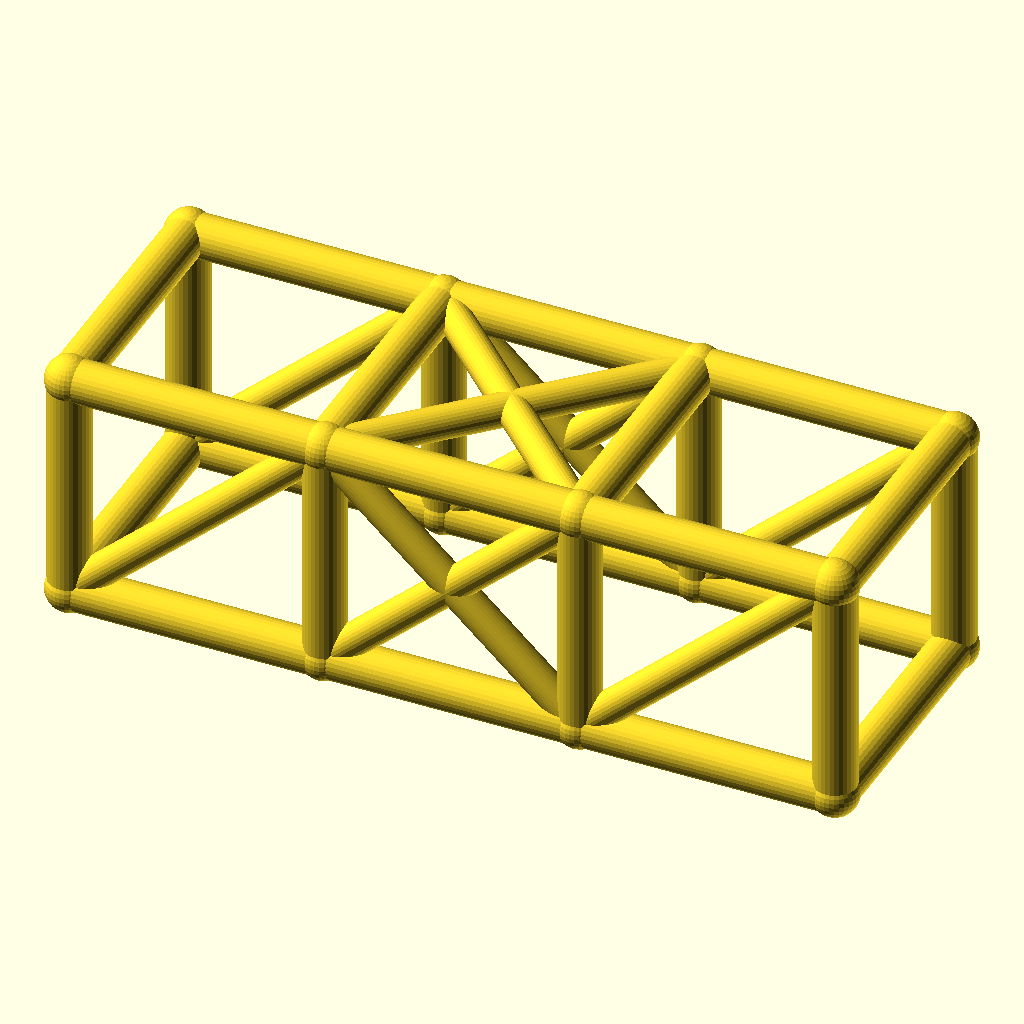
Cell 1: the model at its default parameters.
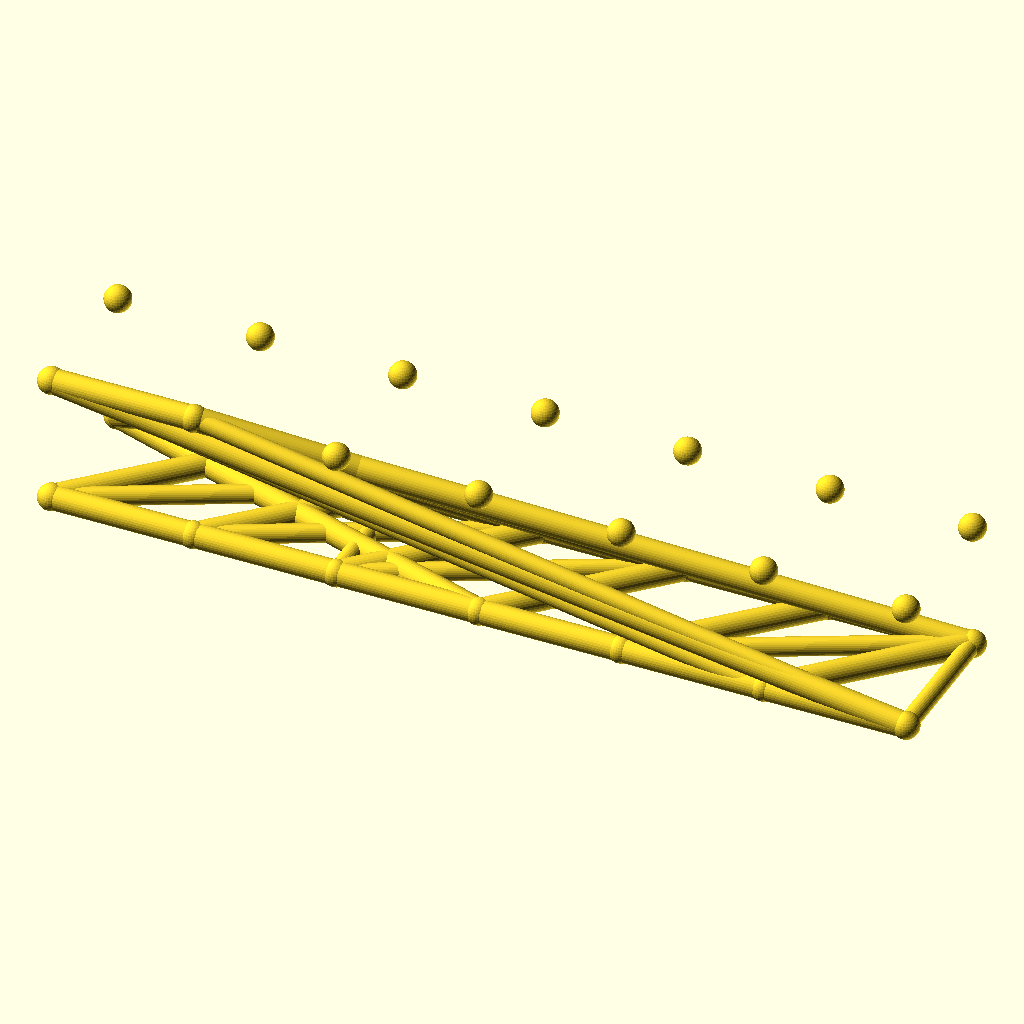
Cell 2: the same model with bays = 6.
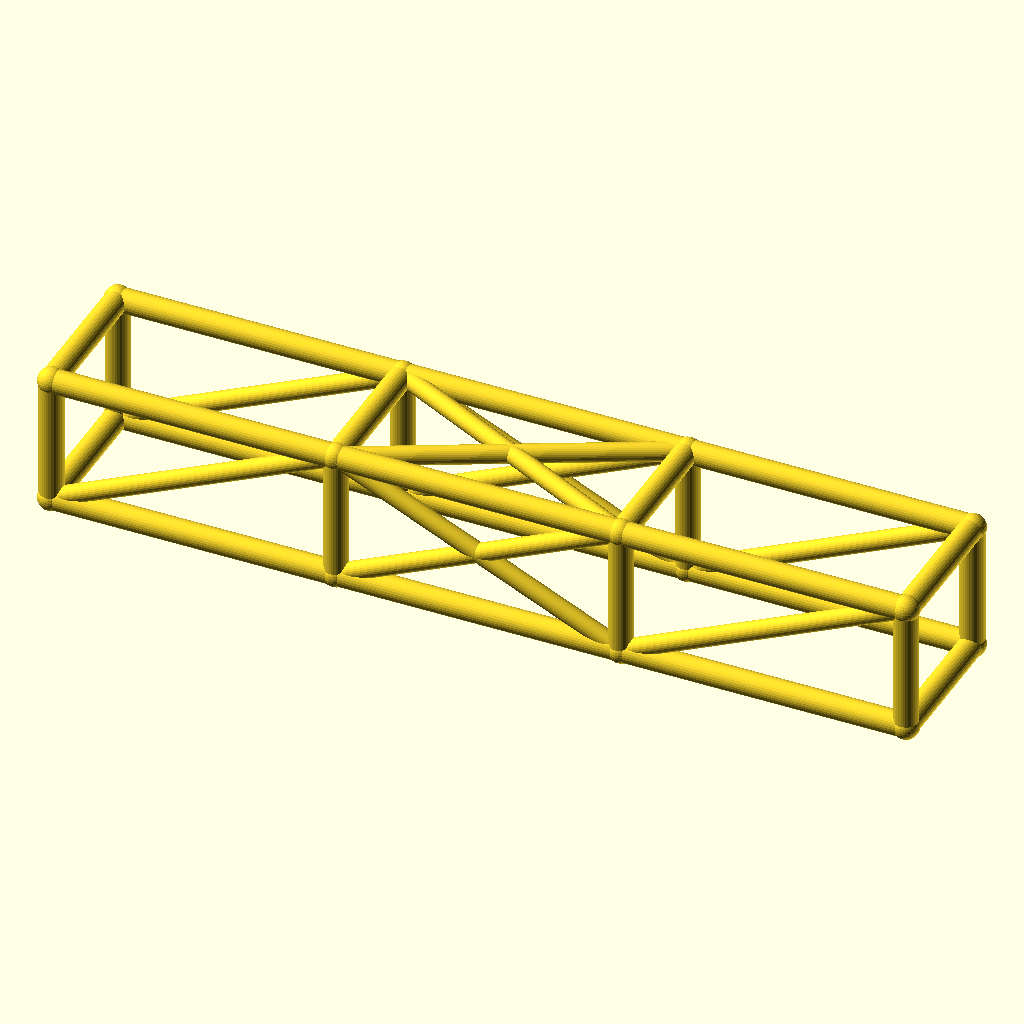
Cell 3: bay_l = 84 (everything else at default).
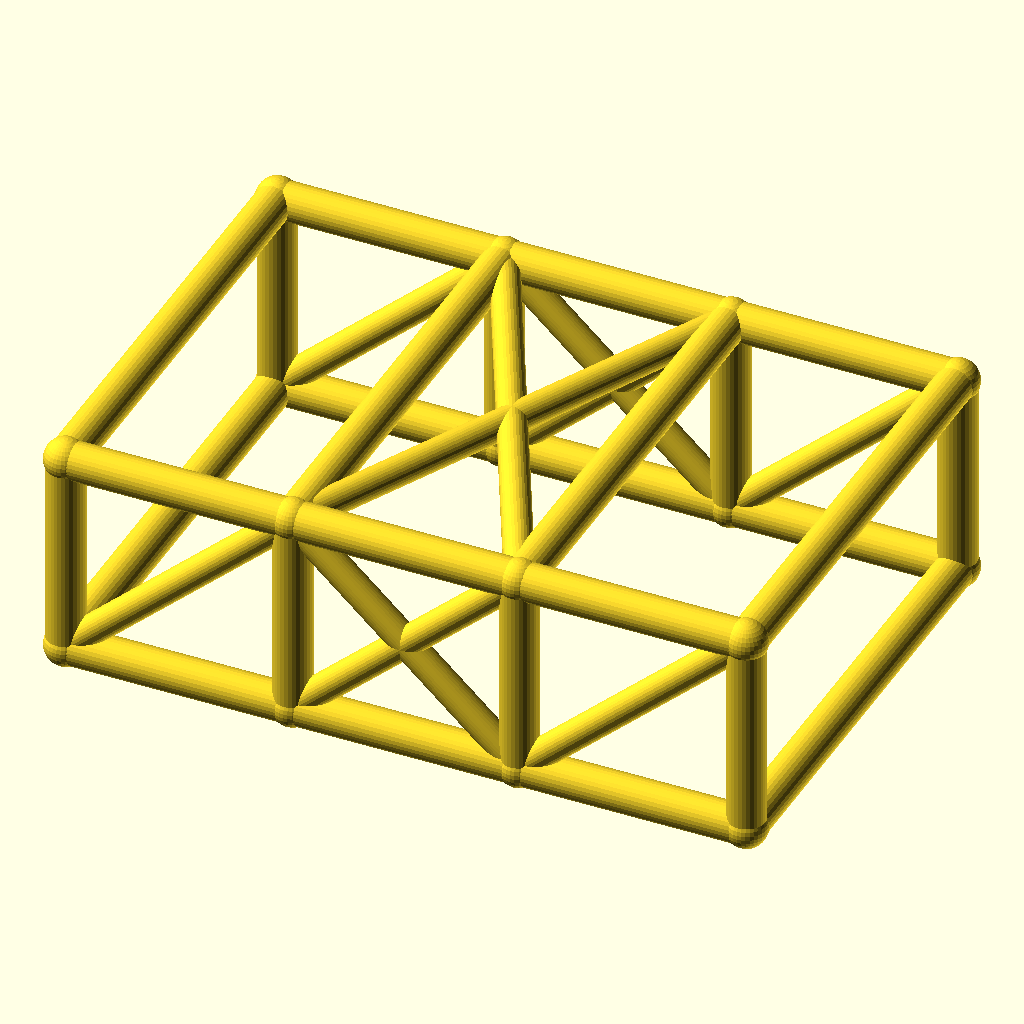
Cell 4: the same model with cage_w = 84.
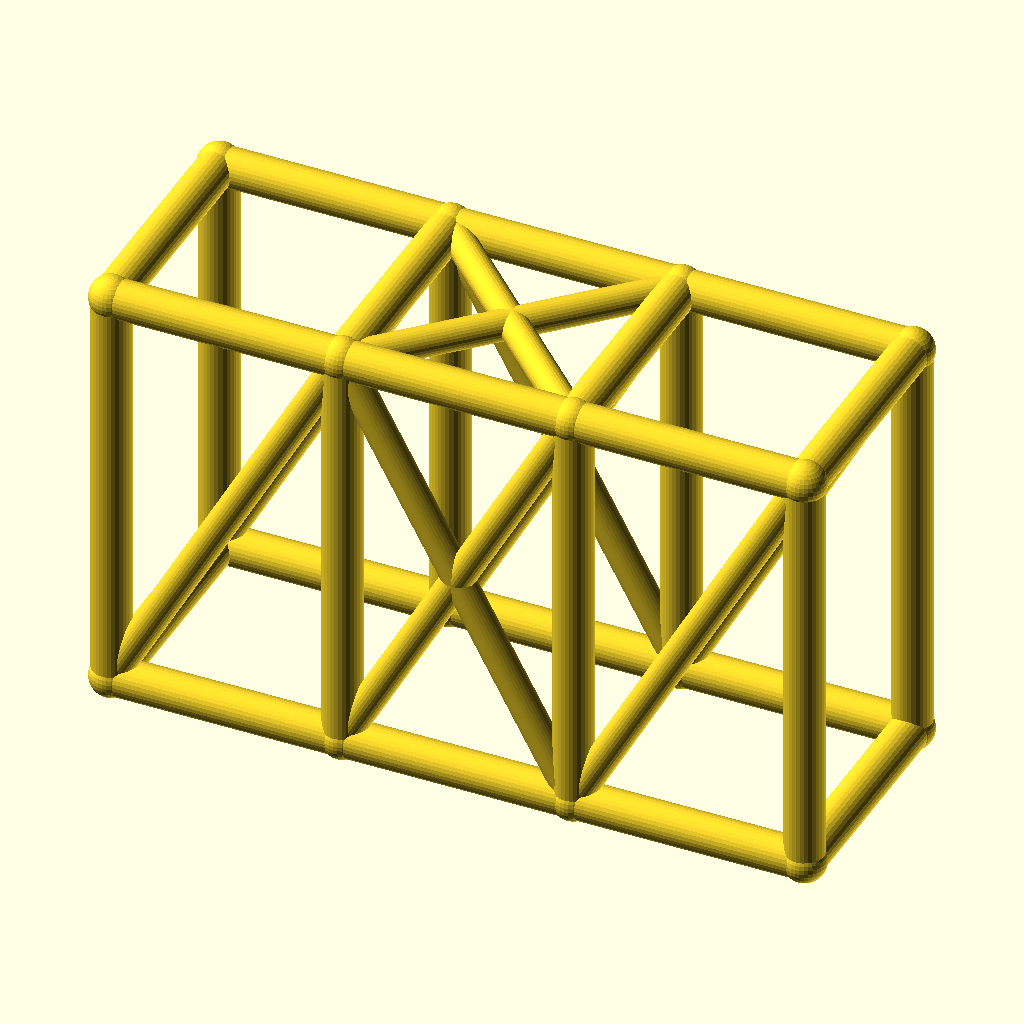
Cell 5: cage_h = 76 (everything else at default).
All cells are drawn from the same view direction (rotation 55°, 0°, 25°, orthographic, colour scheme Cornfield), but the view is re-fitted for each cell, so position and scale can differ between cells as well as the parameter.
OpenSCAD source file optional_data/data/wire2/rollcages/scene_0147.scad:
$fn = 32;

// ----------------------------------------------------------------------
// Roll cage: 3 bays x 2 sections, bays 42 mm, 42 x 38 mm section
// ----------------------------------------------------------------------

// --- parameters (mm) ---
bays = 3;                 // number of bays along X
sections = 2;             // levels of the cage
bay_l = 42;               // bay length, X
cage_w = 42;              // cage width, Y
cage_h = 38;              // cage height, Z
rail_r = 3.5;             // rail and hoop radius
diag_r = 2.7;             // diagonal brace radius
joint_r = 3.9;            // joint ball radius

bbox_x = bays * bay_l + 2 * joint_r;  // overall X, joints included
bbox_y = cage_w + 2 * joint_r;  // overall Y, joints included
bbox_z = cage_h + 2 * joint_r;  // overall Z, joints included
rail_d = 2 * rail_r;  // rail stock diameter
diag_d = 2 * diag_r;  // diagonal stock diameter
joint_d = 2 * joint_r;  // joint ball diameter
cage_l = bays * bay_l;  // overall cage length
nodes = [for (lvl = [0, 1], side = [0, 1], st = [0 : bays]) [st * bay_l, side * cage_w, lvl * cage_h]];

module member(a, b, r) {
  /* round stock from joint a to joint b, ends buried in the joint balls */
  d = b - a;
  length = norm(d);
  translate(a) rotate([0, acos(d[2] / length), atan2(d[1], d[0])])
    cylinder(h = length, r = r);
}

module joint(p, r) {
  /* ball at the joint centre, fatter than every member meeting there */
  translate(p) sphere(r = r);
}

/* members - each call is one graph edge */
member(nodes[0], nodes[1], rail_r);
member(nodes[1], nodes[2], rail_r);
member(nodes[2], nodes[3], rail_r);
member(nodes[4], nodes[5], rail_r);
member(nodes[5], nodes[6], rail_r);
member(nodes[6], nodes[7], rail_r);
member(nodes[8], nodes[9], rail_r);
member(nodes[9], nodes[10], rail_r);
member(nodes[10], nodes[11], rail_r);
member(nodes[12], nodes[13], rail_r);
member(nodes[13], nodes[14], rail_r);
member(nodes[14], nodes[15], rail_r);
member(nodes[0], nodes[8], rail_r);
member(nodes[1], nodes[9], rail_r);
member(nodes[2], nodes[10], rail_r);
member(nodes[3], nodes[11], rail_r);
member(nodes[4], nodes[12], rail_r);
member(nodes[5], nodes[13], rail_r);
member(nodes[6], nodes[14], rail_r);
member(nodes[7], nodes[15], rail_r);
member(nodes[8], nodes[12], rail_r);
member(nodes[9], nodes[13], rail_r);
member(nodes[10], nodes[14], rail_r);
member(nodes[11], nodes[15], rail_r);
member(nodes[0], nodes[4], rail_r);
member(nodes[3], nodes[7], rail_r);
member(nodes[0], nodes[9], diag_r);
member(nodes[1], nodes[10], diag_r);
member(nodes[9], nodes[2], diag_r);
member(nodes[2], nodes[11], diag_r);
member(nodes[4], nodes[13], diag_r);
member(nodes[5], nodes[14], diag_r);
member(nodes[13], nodes[6], diag_r);
member(nodes[6], nodes[15], diag_r);
member(nodes[9], nodes[14], diag_r);
member(nodes[13], nodes[10], diag_r);

/* joint balls */
for (p = nodes) joint(p, joint_r);
Parameter table extracted from the source (name, type, default, range or options):
bays: number, default 3
sections: number, default 2
bay_l: number, default 42
cage_w: number, default 42
cage_h: number, default 38
rail_r: number, default 3.5
diag_r: number, default 2.7
joint_r: number, default 3.9
